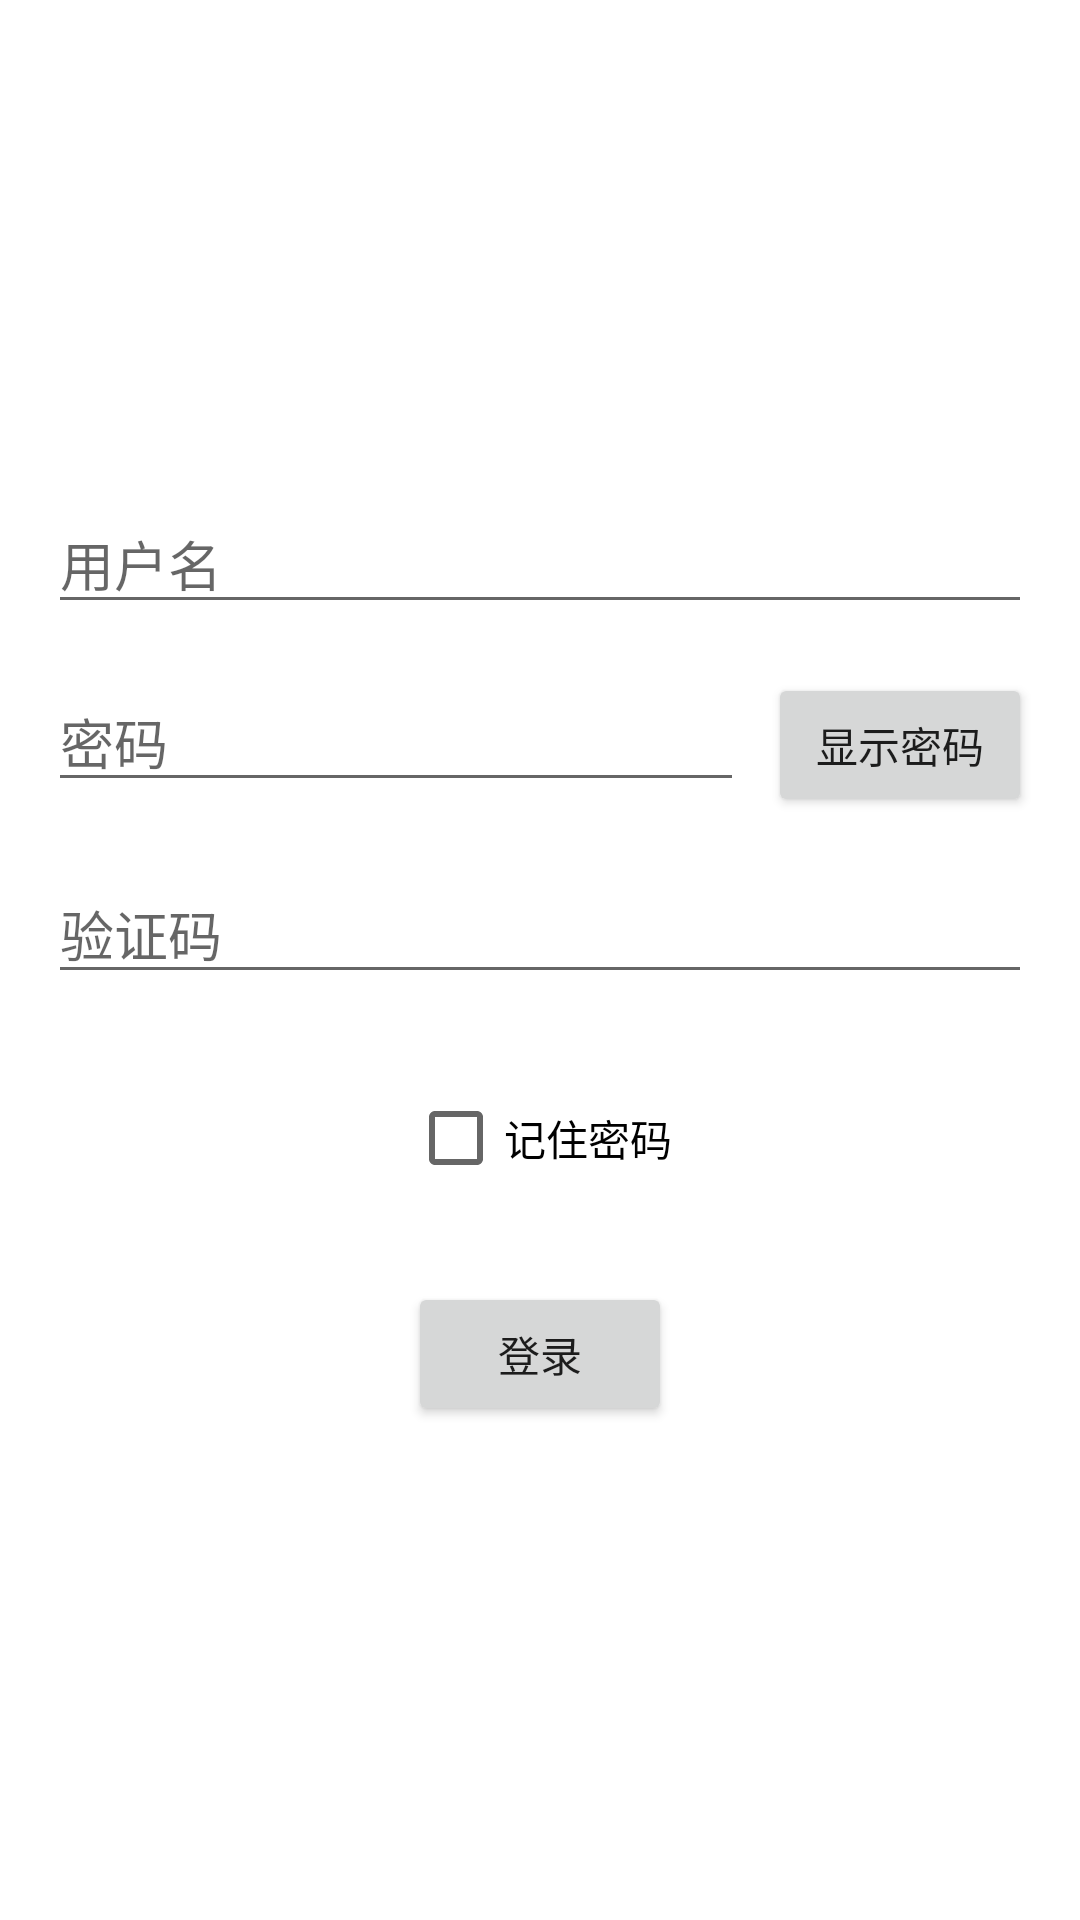

The Android layout XML behind this screen, and the referenced resources:
<!-- AndroidManifest.xml: application theme Theme.Wuye_App -->
<!-- res/layout/activity_login.xml -->
<?xml version="1.0" encoding="utf-8"?>
<LinearLayout xmlns:android="http://schemas.android.com/apk/res/android"
    android:layout_width="match_parent"
    android:layout_height="match_parent"
    android:gravity="center"
    android:orientation="vertical"
    android:padding="16dp">

    <EditText
        android:id="@+id/usernameEditText"
        android:layout_width="match_parent"
        android:layout_height="wrap_content"
        android:hint="用户名"
        android:inputType="text"
        android:layout_marginBottom="16dp"/>

    <LinearLayout
        android:layout_width="match_parent"
        android:layout_height="wrap_content"
        android:orientation="horizontal"
        android:layout_marginBottom="16dp">
        <EditText
            android:id="@+id/passwordEditText"
            android:layout_width="0dp"
            android:layout_weight="1"
            android:layout_height="wrap_content"
            android:hint="密码"
            android:inputType="textPassword" />
        <Button
            android:id="@+id/showPasswordButton"
            android:layout_width="wrap_content"
            android:layout_height="wrap_content"
            android:text="显示密码"
            android:layout_marginStart="8dp"/>
    </LinearLayout>

    <EditText
        android:id="@+id/captchaEditText"
        android:layout_width="match_parent"
        android:layout_height="wrap_content"
        android:hint="验证码"
        android:inputType="text"
        android:layout_marginBottom="24dp"/>

    <CheckBox
        android:id="@+id/rememberPasswordCheckBox"
        android:layout_width="wrap_content"
        android:layout_height="wrap_content"
        android:text="记住密码"
        android:layout_marginBottom="24dp"/>

    <Button
        android:id="@+id/loginButton"
        android:layout_width="wrap_content"
        android:layout_height="wrap_content"
        android:text="登录" />

    
    

</LinearLayout>
<!-- resources referenced by this layout -->
<resources>
  <color name="colorPrimary">#3F51B5</color>
  <style name="Theme.Wuye_App" parent="Theme.MaterialComponents.DayNight.DarkActionBar">
          
          <item name="colorPrimary">@color/purple_500</item>
          <item name="colorPrimaryVariant">@color/purple_700</item>
          <item name="colorOnPrimary">@color/white</item>
          
          <item name="colorSecondary">@color/teal_200</item>
          <item name="colorSecondaryVariant">@color/teal_700</item>
          <item name="colorOnSecondary">@color/black</item>
          
          <item name="android:statusBarColor">?attr/colorPrimaryVariant</item>
          
      </style>
  <color name="purple_500">#FF6200EE</color>
  <color name="purple_700">#FF3700B3</color>
  <color name="white">#FFFFFFFF</color>
  <color name="teal_200">#FF03DAC5</color>
  <color name="teal_700">#FF018786</color>
  <color name="black">#FF000000</color>
</resources>
